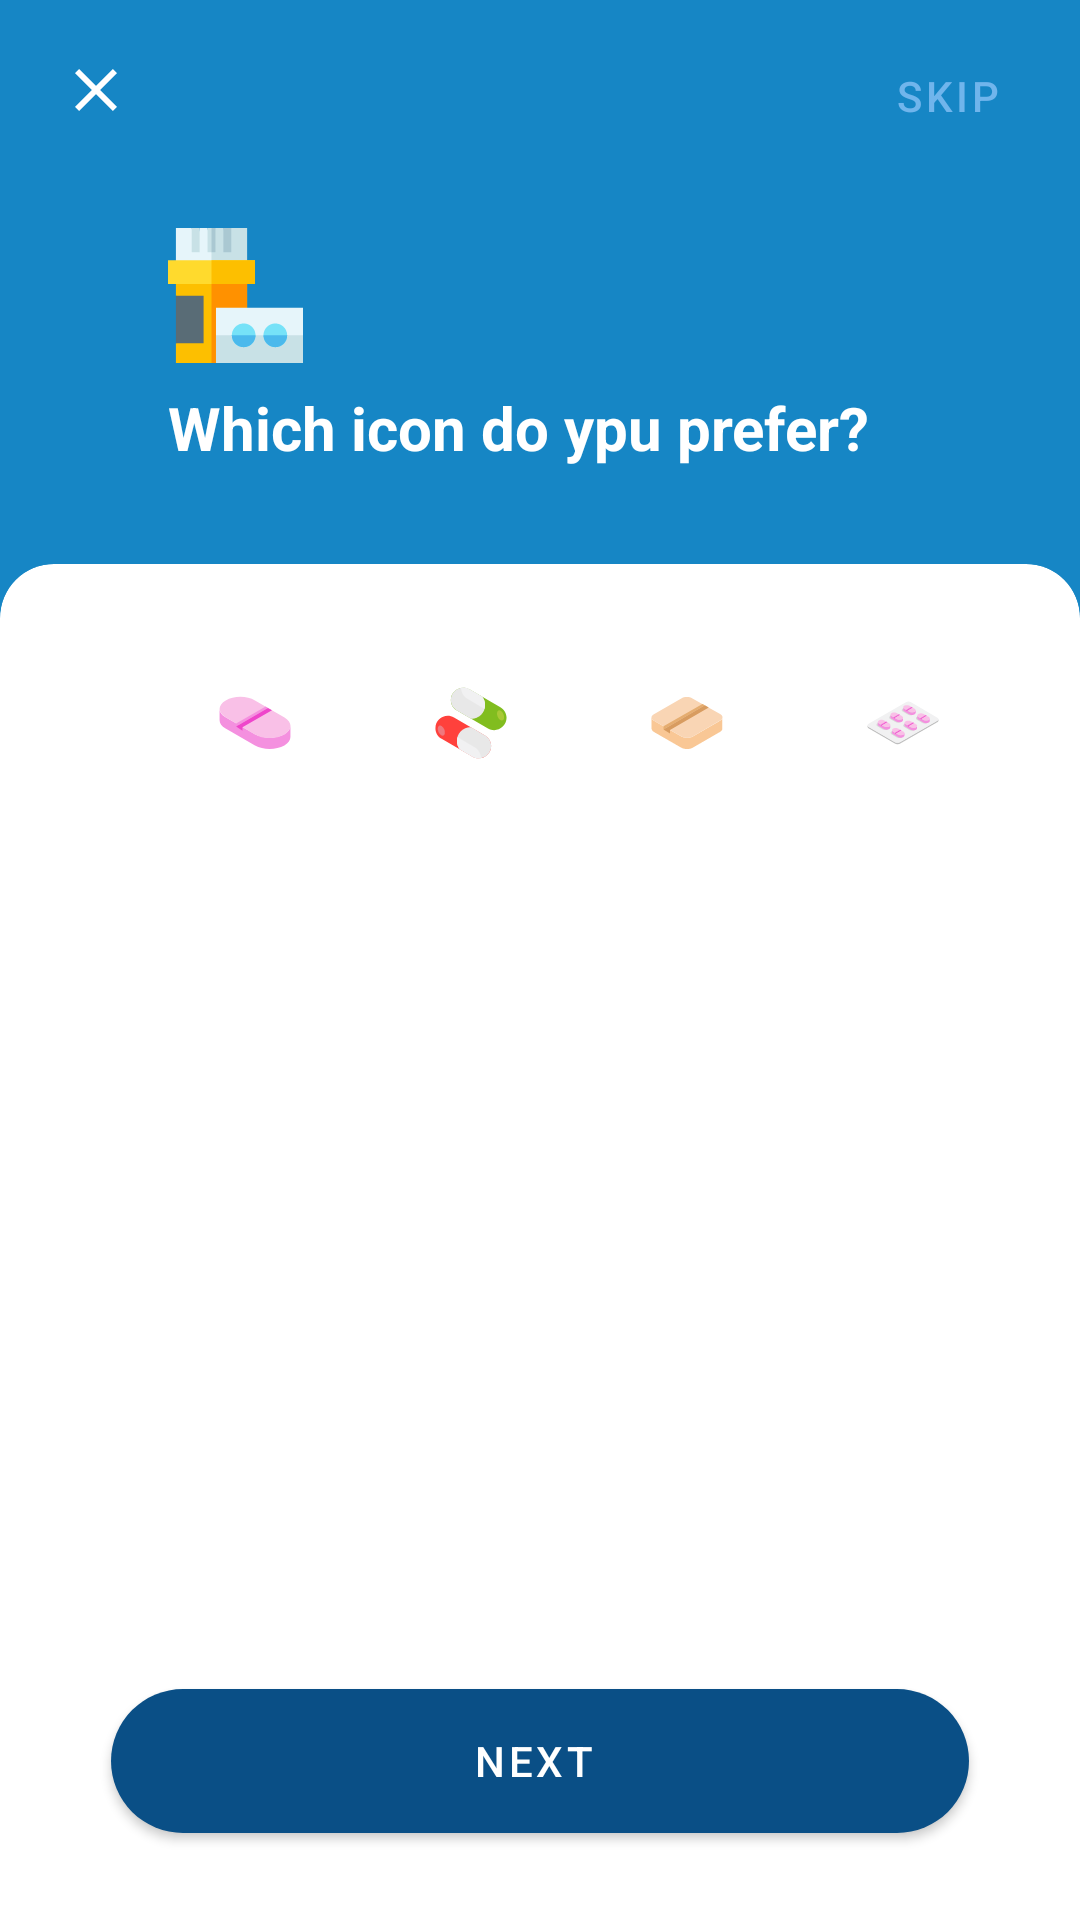

The Android layout XML behind this screen, and the referenced resources:
<!-- AndroidManifest.xml: application theme Theme.Medicano -->
<!-- res/layout/fragment_medication_icon.xml -->
<?xml version="1.0" encoding="utf-8"?>
<androidx.constraintlayout.widget.ConstraintLayout xmlns:android="http://schemas.android.com/apk/res/android"
    xmlns:app="http://schemas.android.com/apk/res-auto"
    xmlns:tools="http://schemas.android.com/tools"
    android:layout_width="match_parent"
    android:layout_height="match_parent"
    android:background="@color/main_color">


    <Button
        android:id="@+id/btnSkip"
        style="@style/Widget.MaterialComponents.Button.TextButton"
        android:layout_width="wrap_content"
        android:layout_height="wrap_content"
        android:layout_marginTop="8dp"
        android:text="@string/skip"
        android:textColor="@color/light_color"
        app:layout_constraintEnd_toEndOf="parent"
        app:layout_constraintTop_toTopOf="parent"
        tools:ignore="TextContrastCheck,TextContrastCheck" />

    <TextView
        android:id="@+id/textViewMedicationName"
        android:layout_width="wrap_content"
        android:layout_height="wrap_content"
        android:textColor="@color/second_color"
        android:textSize="@dimen/header_text_size"
        android:textStyle="normal"
        app:layout_constraintBottom_toBottomOf="@+id/imageButton"
        app:layout_constraintEnd_toEndOf="parent"
        app:layout_constraintStart_toStartOf="parent"
        app:layout_constraintTop_toTopOf="@+id/imageButton"
        tools:ignore="TextContrastCheck" />

    <ImageButton
        android:id="@+id/imageButton"
        android:layout_width="wrap_content"
        android:layout_height="wrap_content"
        android:layout_marginStart="8dp"
        android:layout_marginTop="8dp"
        android:backgroundTint="@android:color/transparent"
        app:layout_constraintStart_toStartOf="parent"
        app:layout_constraintTop_toTopOf="parent"
        app:srcCompat="@drawable/ic_close"
        tools:ignore="SpeakableTextPresentCheck,TouchTargetSizeCheck"
        android:contentDescription="@string/close" />

    <ImageView
        android:id="@+id/imageView"
        android:layout_width="wrap_content"
        android:layout_height="wrap_content"
        android:layout_marginTop="24dp"
        android:contentDescription="@string/add_medication"
        app:layout_constraintStart_toEndOf="@+id/imageButton"
        app:layout_constraintTop_toBottomOf="@+id/imageButton"
        app:srcCompat="@drawable/ic_medication_icon"
        tools:ignore="ImageContrastCheck" />

    <TextView
        android:id="@+id/textView2"
        android:layout_width="0dp"
        android:layout_height="wrap_content"
        android:layout_marginTop="8dp"
        android:layout_marginEnd="16dp"
        android:text="@string/which_icon_do_prefer"
        android:textColor="@color/second_color"
        android:textSize="@dimen/question_text_size"
        android:textStyle="bold"
        app:layout_constraintEnd_toEndOf="parent"
        app:layout_constraintStart_toStartOf="@+id/imageView"
        app:layout_constraintTop_toBottomOf="@+id/imageView" />

    <com.google.android.material.card.MaterialCardView
        android:layout_width="match_parent"
        android:layout_height="0dp"
        android:layout_marginTop="32dp"
        android:elevation="8dp"
        app:layout_constraintBottom_toBottomOf="parent"
        app:layout_constraintEnd_toEndOf="parent"
        app:layout_constraintHorizontal_bias="0.0"
        app:layout_constraintStart_toStartOf="parent"

        app:layout_constraintTop_toBottomOf="@+id/textView2"
        app:layout_constraintVertical_bias="1.0"
        app:shapeAppearance="@style/CardView.TopCorners">

        <androidx.constraintlayout.widget.ConstraintLayout
            android:layout_width="match_parent"
            android:layout_height="match_parent">

            <com.google.android.material.tabs.TabLayout
                android:id="@+id/iconTabLayout"
                android:layout_width="match_parent"
                android:layout_height="64dp"
                android:layout_marginTop="16dp"
                app:layout_constraintEnd_toEndOf="parent"
                app:layout_constraintHorizontal_bias="0.0"
                app:layout_constraintStart_toStartOf="parent"
                app:layout_constraintTop_toTopOf="parent"
                app:tabBackground="@drawable/item_tab_background"
                app:tabContentStart="56dp"
                app:tabIconTint="@null"
                app:tabIndicatorHeight="0dp"
                app:tabMode="scrollable"
                tools:ignore="SpeakableTextPresentCheck">

                <com.google.android.material.tabs.TabItem
                    android:layout_width="wrap_content"
                    android:layout_height="wrap_content"
                    android:backgroundTint="@null"
                    android:tag="0"
                    android:icon="@drawable/ic__02_pill"
                    tools:ignore="ImageContrastCheck" />

                <com.google.android.material.tabs.TabItem
                    android:layout_width="wrap_content"
                    android:layout_height="wrap_content"
                    android:icon="@drawable/ic__03_capsules"
                    android:tag="1"
                    tools:ignore="ImageContrastCheck" />

                <com.google.android.material.tabs.TabItem
                    android:layout_width="wrap_content"
                    android:layout_height="wrap_content"
                    android:icon="@drawable/ic__04_pill"
                    android:tag="2"
                    tools:ignore="ImageContrastCheck" />

                <com.google.android.material.tabs.TabItem
                    android:layout_width="wrap_content"
                    android:layout_height="wrap_content"
                    android:icon="@drawable/ic__05_pills"
                    android:tag="3"
                    tools:ignore="ImageContrastCheck" />

                <com.google.android.material.tabs.TabItem
                    android:layout_width="wrap_content"
                    android:layout_height="wrap_content"
                    android:icon="@drawable/ic__08_pill"
                    tools:ignore="ImageContrastCheck" />

                <com.google.android.material.tabs.TabItem
                    android:layout_width="wrap_content"
                    android:layout_height="wrap_content"
                    android:icon="@drawable/ic__10_eye_drops" />

                <com.google.android.material.tabs.TabItem
                    android:layout_width="wrap_content"
                    android:layout_height="wrap_content"
                    android:icon="@drawable/ic__11_eye_drops" />

                <com.google.android.material.tabs.TabItem
                    android:layout_width="wrap_content"
                    android:layout_height="wrap_content"
                    android:icon="@drawable/ic__12_tooth_paste" />

                <com.google.android.material.tabs.TabItem
                    android:layout_width="wrap_content"
                    android:layout_height="wrap_content"
                    android:icon="@drawable/ic__13_eye_drops" />

                <com.google.android.material.tabs.TabItem
                    android:layout_width="wrap_content"
                    android:layout_height="wrap_content"
                    android:icon="@drawable/ic__15_skincare" />

                <com.google.android.material.tabs.TabItem
                    android:layout_width="wrap_content"
                    android:layout_height="wrap_content"
                    android:icon="@drawable/ic__26_ampoule" />

                <com.google.android.material.tabs.TabItem
                    android:layout_width="wrap_content"
                    android:layout_height="wrap_content"
                    android:icon="@drawable/ic__28_iv_bag" />

                <com.google.android.material.tabs.TabItem
                    android:layout_width="wrap_content"
                    android:layout_height="wrap_content"
                    android:icon="@drawable/ic__29_injection" />

                <com.google.android.material.tabs.TabItem
                    android:layout_width="wrap_content"
                    android:layout_height="wrap_content"
                    android:icon="@drawable/ic__33_pills" />

                <com.google.android.material.tabs.TabItem
                    android:layout_width="wrap_content"
                    android:layout_height="wrap_content"
                    android:icon="@drawable/ic__45_ear_dropper" />

                <com.google.android.material.tabs.TabItem
                    android:layout_width="wrap_content"
                    android:layout_height="wrap_content"
                    android:icon="@drawable/ic__55_pills_bottle" />

                <com.google.android.material.tabs.TabItem
                    android:layout_width="wrap_content"
                    android:layout_height="wrap_content"
                    android:icon="@drawable/ic__58_medicne" />

                <com.google.android.material.tabs.TabItem
                    android:layout_width="wrap_content"
                    android:layout_height="wrap_content"
                    android:icon="@drawable/ic__62_dropper" />

                <com.google.android.material.tabs.TabItem
                    android:layout_width="wrap_content"
                    android:layout_height="wrap_content"
                    android:icon="@drawable/ic__70_eye_drops" />

                <com.google.android.material.tabs.TabItem
                    android:layout_width="wrap_content"
                    android:layout_height="wrap_content"
                    android:icon="@drawable/ic_pills_1" />
            </com.google.android.material.tabs.TabLayout>

            <com.google.android.material.button.MaterialButton
                android:id="@+id/btnNext"
                style="@style/Widget.MaterialComponents.Button.Icon"
                android:layout_width="0dp"
                android:layout_height="wrap_content"
                android:layout_marginStart="32dp"
                android:layout_marginEnd="32dp"
                android:layout_marginBottom="24dp"
                android:background="@drawable/button_shape_dark_main_color"
                android:text="@string/next"
                app:backgroundTint="@color/main_color_dark"
                app:icon="@drawable/ic_next"
                app:iconGravity="end"
                app:iconPadding="-20dp"
                app:layout_constraintBottom_toBottomOf="parent"
                app:layout_constraintEnd_toEndOf="parent"
                app:layout_constraintStart_toStartOf="parent"
                app:rippleColor="@color/second_color" />
        </androidx.constraintlayout.widget.ConstraintLayout>
    </com.google.android.material.card.MaterialCardView>
</androidx.constraintlayout.widget.ConstraintLayout>
<!-- resources referenced by this layout -->
<resources>
  <color name="light_color">#70B5EC</color>
  <color name="main_color">#1686c5</color>
  <color name="main_color_dark">#0a4f86</color>
  <color name="second_color">#FFFFFFFF</color>
  <dimen name="header_text_size">18sp</dimen>
  <dimen name="question_text_size">20sp</dimen>
  <!-- drawable button_shape_dark_main_color (drawable) -->
  <?xml version="1.0" encoding="utf-8"?>
  <shape xmlns:android="http://schemas.android.com/apk/res/android"  android:shape="rectangle">
      <solid android:color="@color/main_color_dark"/>
      <corners android:radius="24dp"/>
  </shape>
  <!-- drawable ic__02_pill (drawable) -->
  <vector android:autoMirrored="true" android:height="64dp"
      android:viewportHeight="50" android:viewportWidth="50"
      android:width="64dp" xmlns:android="http://schemas.android.com/apk/res/android">
      <path android:fillColor="#f490df" android:pathData="m0.4,15.2v7.9c0,2.1 1.4,4.2 4.2,5.8l20.4,11.8c5.6,3.2 14.7,3.2 20.4,0 2.8,-1.6 4.2,-3.8 4.2,-5.9v-7.9c0,2.1 -1.4,4.3 -4.2,5.9 -5.6,3.2 -14.8,3.2 -20.4,0l-20.4,-11.8c-2.8,-1.6 -4.2,-3.7 -4.2,-5.8z"/>
      <path android:fillColor="#f9c0e7" android:pathData="m4.7,9.3c-5.7,3.2 -5.7,8.5 -0.1,11.7l20.4,11.9c5.6,3.3 14.7,3.3 20.4,0 5.6,-3.2 5.7,-8.5 0.1,-11.8l-20.5,-11.8c-5.6,-3.3 -14.7,-3.3 -20.3,0z"/>
      <path android:fillColor="#f490df" android:pathData="m34,14.5 l-1.6,-1 -20.5,11.8v2.2z"/>
      <path android:fillColor="#ef45cb" android:pathData="m34,14.5 l-22.1,13 4.4,2.8v-2.4l20.5,-11.8z"/>
  </vector>
  <!-- drawable ic_close (drawable) -->
  <vector xmlns:android="http://schemas.android.com/apk/res/android"
      android:width="24dp"
      android:height="24dp"
      android:viewportWidth="24"
      android:viewportHeight="24"
      android:tint="@color/second_color">
    <path
        android:fillColor="@android:color/white"
        android:pathData="M19,6.41L17.59,5 12,10.59 6.41,5 5,6.41 10.59,12 5,17.59 6.41,19 12,13.41 17.59,19 19,17.59 13.41,12 19,6.41z"/>
  </vector>
  <string name="add_medication">Add Medication</string>
  <string name="close">Close</string>
  <string name="next">Next</string>
  <string name="skip">Skip</string>
  <string name="which_icon_do_prefer">Which icon do ypu prefer?</string>
  <style name="CardView.TopCorners" parent="">
          <item name="cornerSizeTopLeft">18dp</item>
          <item name="cornerSizeTopRight">18dp</item>
          <item name="cornerSizeBottomLeft">0dp</item>
          <item name="cornerSizeBottomRight">0dp</item>
          <item name="cornerFamilyTopLeft">rounded</item>
          <item name="cornerFamilyTopRight">rounded</item>
      </style>
  <style name="Theme.Medicano" parent="Theme.MaterialComponents.DayNight.NoActionBar">
          
          <item name="colorPrimary">@color/main_color</item>
          <item name="colorPrimaryVariant">@color/main_color_dark</item>
          <item name="colorOnPrimary">@color/white</item>
          
          <item name="colorSecondary">@color/main_color_dark</item>
          <item name="colorSecondaryVariant">@color/teal_700</item>
          <item name="colorOnSecondary">@color/black</item>
          
          <item name="android:statusBarColor" tools:targetApi="l">?attr/colorPrimaryVariant</item>
          
  
      </style>
  <color name="white">#FFFFFFFF</color>
  <color name="teal_700">#FF018786</color>
  <color name="black">#FF000000</color>
</resources>
